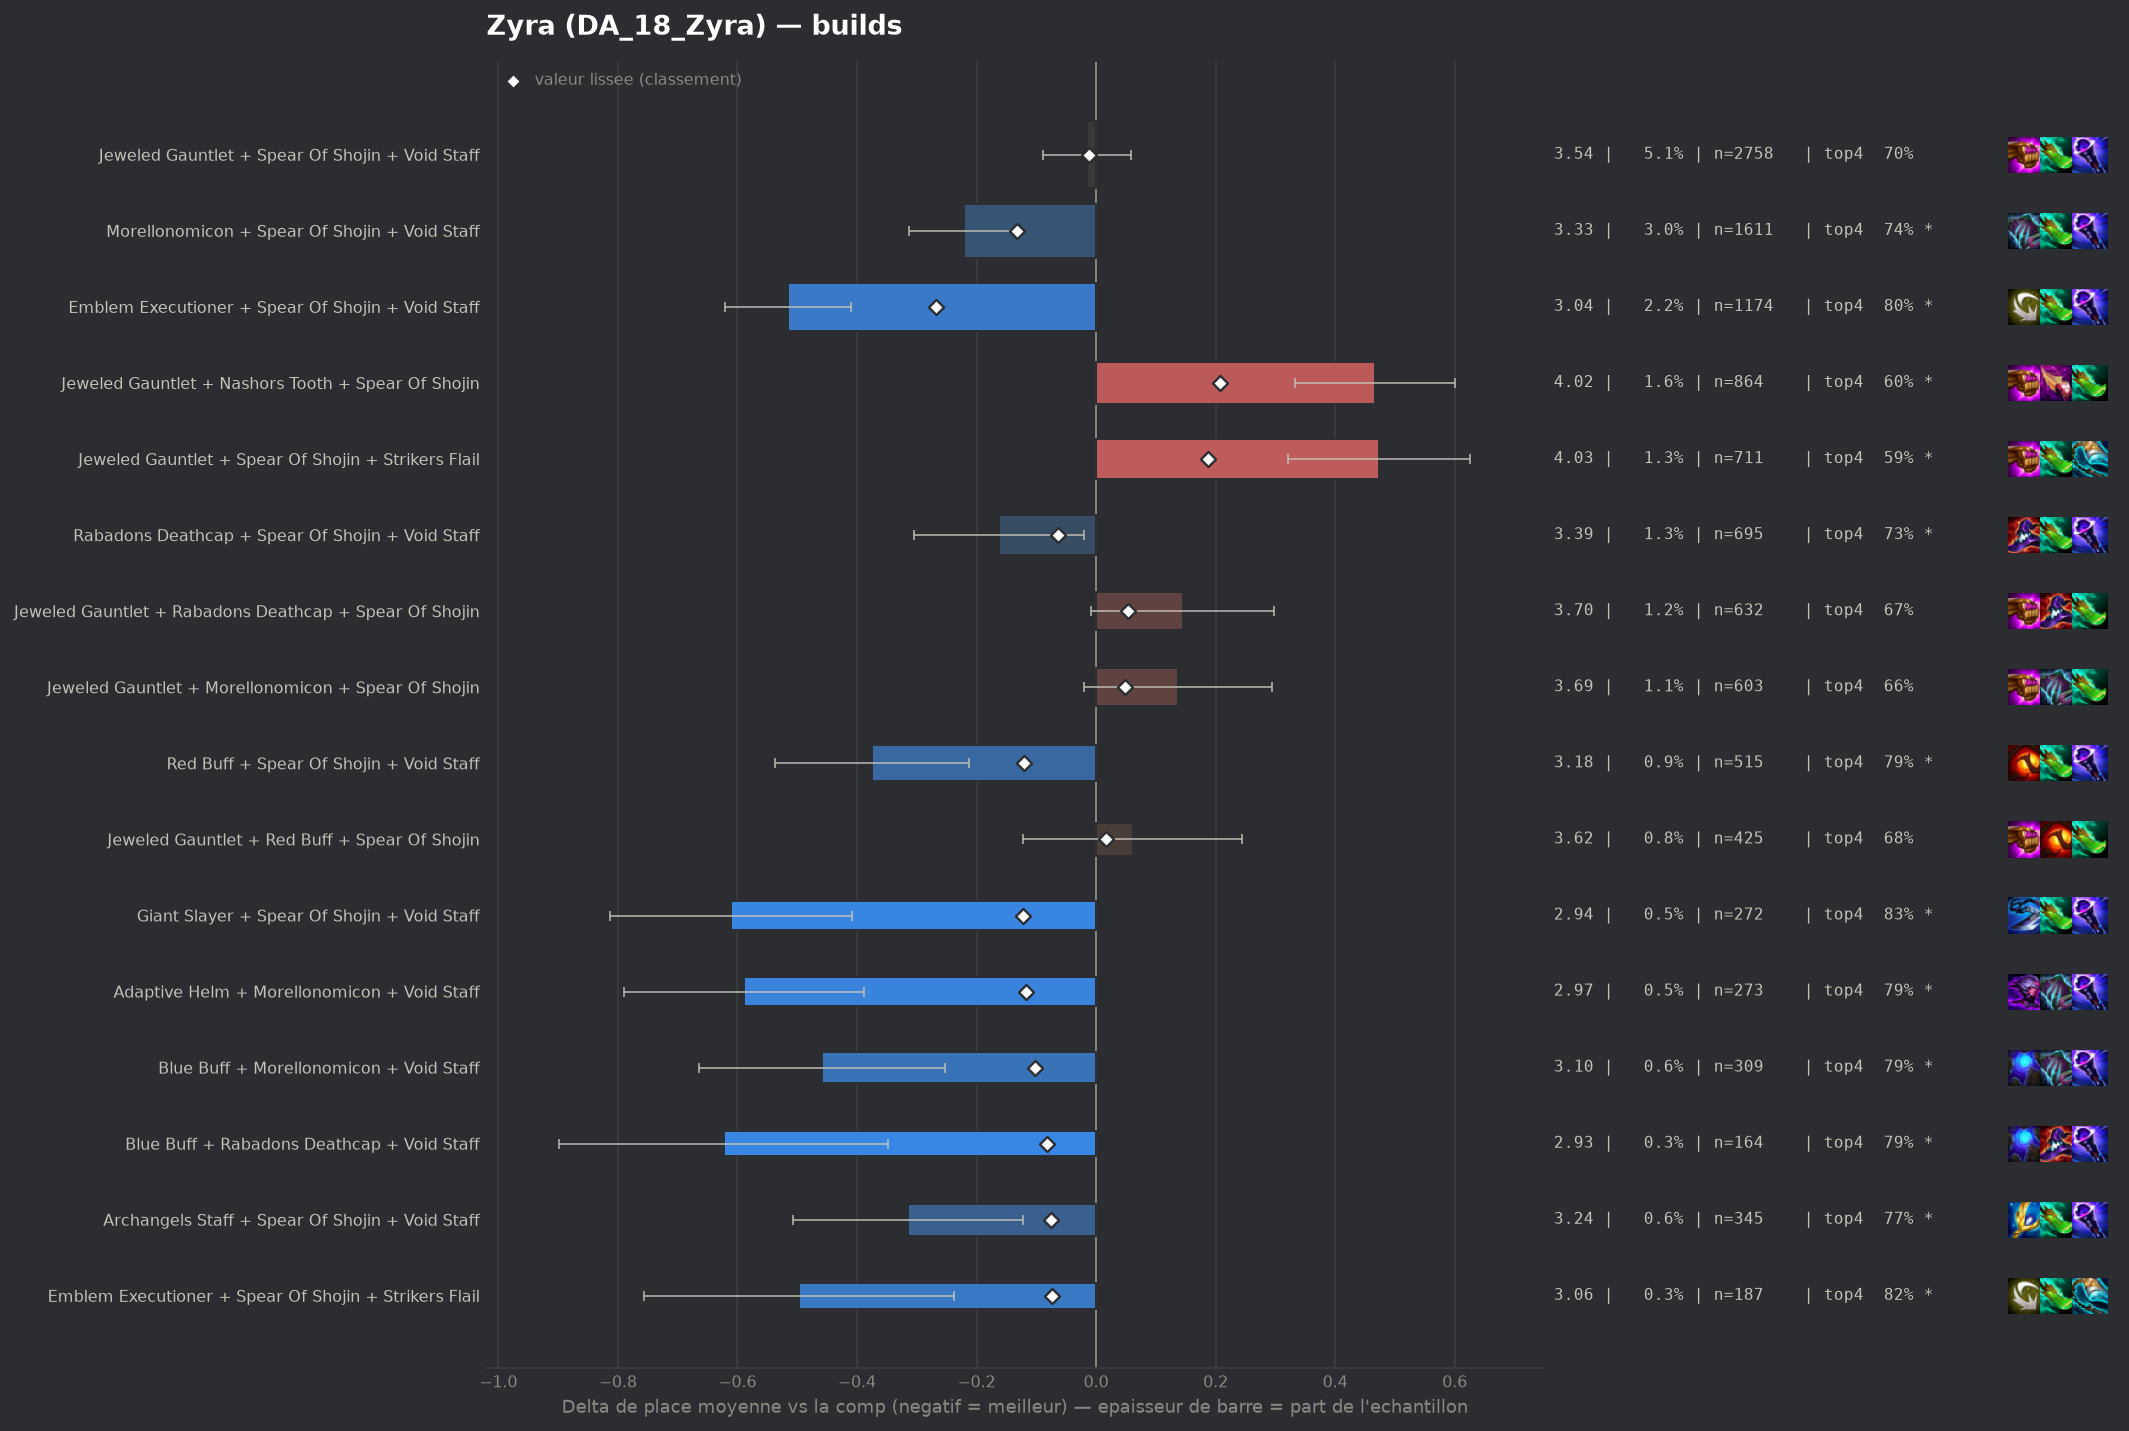

Data behind this chart, as committed beside it:
group, label, n, share, avg_place, shrunk_avg, score, d_avg, d_avg_pess, impact, d_top4, win, top2, top4, sd, z, p, significant
populaire, Emblem Executioner + Spear Of Shojin + V…, 1174, 0.02159, 3.041, 3.289, -0.267, -0.515, -0.41, 0.0058, 0.1031, 0.2342, 0.4668, 0.7956, 1.813, -9.61, 0.0, True
populaire, Morellonomicon + Spear Of Shojin + Void …, 1611, 0.02962, 3.335, 3.424, -0.132, -0.221, -0.128, 0.0039, 0.0475, 0.1868, 0.3935, 0.7399, 1.862, -4.68, 0.0, True
pepite, Giant Slayer + Spear Of Shojin + Void St…, 272, 0.005002, 2.945, 3.434, -0.122, -0.611, -0.409, 0.0006, 0.1384, 0.2206, 0.4743, 0.8309, 1.696, -5.92, 0.0, True
populaire, Red Buff + Spear Of Shojin + Void Staff, 515, 0.00947, 3.181, 3.435, -0.121, -0.375, -0.213, 0.0011, 0.094, 0.2214, 0.4252, 0.7864, 1.871, -4.53, 1e-05, True
pepite, Adaptive Helm + Morellonomicon + Void St…, 273, 0.00502, 2.967, 3.438, -0.118, -0.589, -0.388, 0.0006, 0.1024, 0.2271, 0.4615, 0.7949, 1.685, -5.76, 0.0, True
pepite, Blue Buff + Morellonomicon + Void Staff, 309, 0.005682, 3.097, 3.454, -0.102, -0.459, -0.253, 0.0006, 0.0972, 0.2233, 0.4498, 0.7896, 1.836, -4.38, 1e-05, True
pepite, Blue Buff + Rabadons Deathcap + Void Sta…, 164, 0.003016, 2.933, 3.474, -0.082, -0.623, -0.348, 0.0002, 0.0941, 0.2439, 0.5244, 0.7866, 1.795, -4.44, 1e-05, True
pepite, Archangels Staff + Spear Of Shojin + Voi…, 345, 0.006344, 3.241, 3.48, -0.076, -0.315, -0.123, 0.0005, 0.0728, 0.1942, 0.4203, 0.7652, 1.814, -3.22, 0.0013, True
pepite, Emblem Executioner + Spear Of Shojin + S…, 187, 0.003439, 3.059, 3.483, -0.073, -0.497, -0.238, 0.0003, 0.1257, 0.2193, 0.4385, 0.8182, 1.807, -3.75, 0.00017, True
, Archangels Staff + Morellonomicon + Void…, 174, 0.0032, 3.023, 3.482, -0.073, -0.533, -0.276, 0.0002, 0.1179, 0.2184, 0.4425, 0.8103, 1.729, -4.06, 5e-05, True
, Hextech Gunblade + Morellonomicon + Void…, 168, 0.003089, 3.048, 3.488, -0.068, -0.508, -0.232, 0.0002, 0.0576, 0.244, 0.5, 0.75, 1.825, -3.6, 0.00031, True
, Adaptive Helm + Spear Of Shojin + Void S…, 166, 0.003053, 3.06, 3.49, -0.066, -0.496, -0.237, 0.0002, 0.1208, 0.1988, 0.4398, 0.8133, 1.696, -3.76, 0.00017, True
populaire, Rabadons Deathcap + Spear Of Shojin + Vo…, 695, 0.01278, 3.393, 3.492, -0.064, -0.163, -0.021, 0.0008, 0.0371, 0.1942, 0.377, 0.7295, 1.891, -2.26, 0.02397, True
, Hextech Gunblade + Spear Of Shojin + Voi…, 241, 0.004432, 3.203, 3.492, -0.064, -0.353, -0.126, 0.0003, 0.0544, 0.1867, 0.4647, 0.7469, 1.791, -3.05, 0.0023, True
, Archangels Staff + Blue Buff + Void Staf…, 92, 0.001692, 2.826, 3.499, -0.057, -0.73, -0.415, 0.0001, 0.1554, 0.2065, 0.5217, 0.8478, 1.537, -4.55, 1e-05, True
, Emblem Executioner + Nashors Tooth + Voi…, 133, 0.002446, 3.038, 3.499, -0.056, -0.518, -0.197, 0.0001, 0.0745, 0.2481, 0.4962, 0.7669, 1.885, -3.17, 0.00155, True
, Emblem Executioner + Morellonomicon + Sp…, 119, 0.002188, 3.067, 3.508, -0.048, -0.489, -0.149, 0.0001, 0.0975, 0.2521, 0.4706, 0.7899, 1.891, -2.82, 0.00487, True
, Adaptive Helm + Archangels Staff + Void …, 65, 0.001195, 2.723, 3.509, -0.047, -0.833, -0.445, 0.0001, 0.1537, 0.2308, 0.5538, 0.8462, 1.593, -4.21, 3e-05, True
, Adaptive Helm + Jeweled Gauntlet + Void …, 203, 0.003733, 3.261, 3.509, -0.046, -0.295, -0.04, 0.0002, 0.0415, 0.2167, 0.4089, 0.734, 1.845, -2.27, 0.02312, True
, Morellonomicon + Rabadons Deathcap + Voi…, 242, 0.00445, 3.314, 3.512, -0.044, -0.242, -0.008, 0.0002, 0.0348, 0.2025, 0.405, 0.7273, 1.85, -2.03, 0.04251, False
, Emblem Spellweaver + Morellonomicon + Vo…, 151, 0.002777, 3.192, 3.512, -0.044, -0.364, -0.063, 0.0001, 0.0824, 0.2252, 0.4238, 0.7748, 1.883, -2.37, 0.01776, True
, Archangels Staff + Jeweled Gauntlet + Vo…, 151, 0.002777, 3.212, 3.514, -0.042, -0.344, -0.042, 0.0001, 0.0625, 0.1921, 0.4636, 0.755, 1.89, -2.23, 0.02553, True
, Blue Buff + Hextech Gunblade + Void Staf…, 56, 0.00103, 2.696, 3.514, -0.042, -0.859, -0.482, 0.0, 0.1647, 0.25, 0.5179, 0.8571, 1.438, -4.47, 1e-05, True
, Emblem Executioner + Rabadons Deathcap +…, 97, 0.001784, 3.052, 3.515, -0.041, -0.504, -0.171, 0.0001, 0.122, 0.2062, 0.4227, 0.8144, 1.671, -2.97, 0.00298, True
, Archangels Staff + Jeweled Gauntlet + Sp…, 357, 0.006565, 3.392, 3.515, -0.04, -0.164, 0.0, 0.0003, 0.0358, 0.1849, 0.3894, 0.7283, 1.909, -1.61, 0.1064, False
, Giant Slayer + Morellonomicon + Spear Of…, 142, 0.002611, 3.218, 3.517, -0.039, -0.338, -0.03, 0.0001, 0.047, 0.2113, 0.4155, 0.7394, 1.866, -2.15, 0.03132, False
, Adaptive Helm + Archangels Staff + Spear…, 57, 0.001048, 2.789, 3.518, -0.038, -0.766, -0.288, 0.0, 0.1672, 0.2105, 0.5965, 0.8596, 1.842, -3.14, 0.0017, True
, Adaptive Helm + Archangels Staff + Morel…, 42, 0.0007723, 2.524, 3.517, -0.038, -1.032, -0.64, 0.0, 0.2123, 0.2381, 0.5714, 0.9048, 1.295, -5.16, 0.0, True
, Emblem Executioner + Rabadons Deathcap +…, 349, 0.006418, 3.407, 3.52, -0.036, -0.149, 0.0, 0.0002, 0.0124, 0.2006, 0.4155, 0.7049, 2.002, -1.39, 0.1656, False
, Morellonomicon + Nashors Tooth + Void St…, 127, 0.002335, 3.213, 3.52, -0.036, -0.343, -0.003, 0.0001, 0.0241, 0.2677, 0.4331, 0.7165, 1.955, -1.98, 0.04807, False
, Emblem Blossom + Spear Of Shojin + Void …, 122, 0.002243, 3.197, 3.52, -0.036, -0.359, -0.018, 0.0001, 0.0289, 0.2541, 0.4426, 0.7213, 1.919, -2.06, 0.03895, False
, Emblem Blossom + Morellonomicon + Void S…, 113, 0.002078, 3.186, 3.521, -0.035, -0.37, -0.021, 0.0001, 0.0421, 0.2743, 0.4336, 0.7345, 1.889, -2.08, 0.0375, False
, Emblem Executioner + Archangels Staff + …, 95, 0.001747, 3.137, 3.522, -0.034, -0.419, -0.049, 0.0001, 0.0549, 0.2211, 0.4526, 0.7474, 1.839, -2.22, 0.0265, True
, Emblem Executioner + Red Buff + Void Sta…, 85, 0.001563, 3.082, 3.522, -0.034, -0.474, -0.111, 0.0001, 0.0958, 0.2235, 0.4, 0.7882, 1.703, -2.56, 0.01043, True
, Adaptive Helm + Blue Buff + Void Staff, 54, 0.000993, 2.833, 3.522, -0.034, -0.723, -0.309, 0.0, 0.1779, 0.2407, 0.4815, 0.8704, 1.549, -3.43, 0.00061, True
, Blue Buff + Morellonomicon + Spear Of Sh…, 91, 0.001673, 3.143, 3.524, -0.032, -0.413, -0.077, 0.0001, 0.1098, 0.1429, 0.4396, 0.8022, 1.635, -2.41, 0.01607, True
, Blue Buff + Morellonomicon + Rabadons De…, 66, 0.001214, 3.0, 3.524, -0.032, -0.556, -0.166, 0.0, 0.0954, 0.2273, 0.4545, 0.7879, 1.614, -2.79, 0.00519, True
, Giant Slayer + Rabadons Deathcap + Void …, 57, 0.001048, 2.912, 3.524, -0.032, -0.644, -0.186, 0.0, 0.1321, 0.2807, 0.4737, 0.8246, 1.76, -2.76, 0.0058, True
, Emblem Executioner + Morellonomicon + Vo…, 176, 0.003236, 3.335, 3.525, -0.031, -0.221, 0.0, 0.0001, 0.0121, 0.2386, 0.4261, 0.7045, 1.987, -1.47, 0.1414, False
, Blue Buff + Hextech Gunblade + Jeweled G…, 119, 0.002188, 3.244, 3.525, -0.031, -0.312, 0.0, 0.0001, 0.0891, 0.2017, 0.4118, 0.7815, 1.763, -1.93, 0.05375, False
, Emblem Executioner + Blue Buff + Void St…, 80, 0.001471, 3.1, 3.525, -0.031, -0.456, -0.07, 0.0, 0.1326, 0.2125, 0.4375, 0.825, 1.758, -2.32, 0.02048, True
, Emblem Executioner + Archangels Staff + …, 51, 0.0009378, 2.863, 3.525, -0.031, -0.693, -0.241, 0.0, 0.1311, 0.2353, 0.4706, 0.8235, 1.645, -3.01, 0.00264, True
, Adaptive Helm + Rabadons Deathcap + Void…, 103, 0.001894, 3.204, 3.525, -0.03, -0.352, -0.023, 0.0001, 0.0551, 0.2039, 0.3689, 0.7476, 1.703, -2.1, 0.03617, False
, Adaptive Helm + Red Buff + Void Staff, 99, 0.001821, 3.192, 3.526, -0.03, -0.364, 0.0, 0.0001, 0.0651, 0.2222, 0.4444, 0.7576, 1.911, -1.89, 0.05827, False
, Archangels Staff + Rabadons Deathcap + V…, 76, 0.001398, 3.105, 3.526, -0.029, -0.451, -0.067, 0.0, 0.0839, 0.2105, 0.4474, 0.7763, 1.706, -2.3, 0.02141, True
, Emblem Executioner + Giant Slayer + Spea…, 97, 0.001784, 3.216, 3.528, -0.028, -0.339, 0.0, 0.0, 0.1014, 0.1856, 0.4536, 0.7938, 1.89, -1.77, 0.07725, False
, Archangels Staff + Hextech Gunblade + Sp…, 81, 0.00149, 3.148, 3.528, -0.028, -0.408, 0.0, 0.0, 0.0483, 0.2346, 0.4568, 0.7407, 1.886, -1.94, 0.05193, False
, Rabadons Deathcap + Rabadons Deathcap + …, 40, 0.0007356, 2.775, 3.528, -0.028, -0.781, -0.242, 0.0, 0.1326, 0.3, 0.55, 0.825, 1.739, -2.84, 0.00453, True
, Emblem Executioner + Adaptive Helm + Voi…, 46, 0.0008459, 2.891, 3.529, -0.027, -0.665, -0.181, 0.0, 0.1119, 0.2174, 0.5, 0.8043, 1.671, -2.7, 0.00703, True
, Archangels Staff + Red Buff + Spear Of S…, 84, 0.001545, 3.19, 3.53, -0.026, -0.365, 0.0, 0.0, 0.0695, 0.1905, 0.4762, 0.7619, 1.88, -1.78, 0.07514, False
, Emblem Executioner + Strikers Flail + Vo…, 67, 0.001232, 3.104, 3.53, -0.026, -0.451, -0.001, 0.0, 0.1135, 0.2388, 0.4627, 0.806, 1.878, -1.97, 0.04927, False
, Spear Of Shojin + Spear Of Shojin + Void…, 110, 0.002023, 3.282, 3.531, -0.025, -0.274, 0.0, 0.0001, 0.053, 0.1727, 0.4455, 0.7455, 1.884, -1.52, 0.1274, False
, Archangels Staff + Blue Buff + Rabadons …, 41, 0.000754, 2.878, 3.531, -0.025, -0.678, -0.208, 0.0, 0.1612, 0.1951, 0.4878, 0.8537, 1.533, -2.83, 0.00467, True
, Emblem Executioner + Jeweled Gauntlet + …, 347, 0.006381, 3.458, 3.532, -0.024, -0.098, 0.0, 0.0002, 0.0338, 0.1729, 0.366, 0.7262, 1.94, -0.93, 0.35, False
, Archangels Staff + Red Buff + Void Staff, 72, 0.001324, 3.167, 3.532, -0.024, -0.389, 0.0, 0.0, 0.0853, 0.1667, 0.4583, 0.7778, 1.724, -1.91, 0.05563, False
, Archangels Staff + Morellonomicon + Spea…, 172, 0.003163, 3.39, 3.533, -0.023, -0.166, 0.0, 0.0001, 0.0459, 0.2035, 0.3721, 0.7384, 1.854, -1.17, 0.2401, False
, Nashors Tooth + Spear Of Shojin + Void S…, 160, 0.002942, 3.375, 3.533, -0.023, -0.181, 0.0, 0.0001, 0.0263, 0.2, 0.425, 0.7188, 1.977, -1.16, 0.2479, False
, Archangels Staff + Jeweled Gauntlet + Na…, 119, 0.002188, 3.319, 3.533, -0.023, -0.237, 0.0, 0.0001, 0.0471, 0.2017, 0.3613, 0.7395, 1.772, -1.45, 0.146, False
, Emblem Rapidfire + Jeweled Gauntlet + Sp…, 78, 0.001434, 3.218, 3.533, -0.023, -0.338, 0.0, 0.0, 0.064, 0.1795, 0.4744, 0.7564, 1.939, -1.54, 0.1241, False
, Adaptive Helm + Giant Slayer + Void Staf…, 66, 0.001214, 3.152, 3.533, -0.023, -0.404, 0.0, 0.0, 0.0803, 0.1667, 0.4545, 0.7727, 1.734, -1.89, 0.05838, False
... 171 more rows
